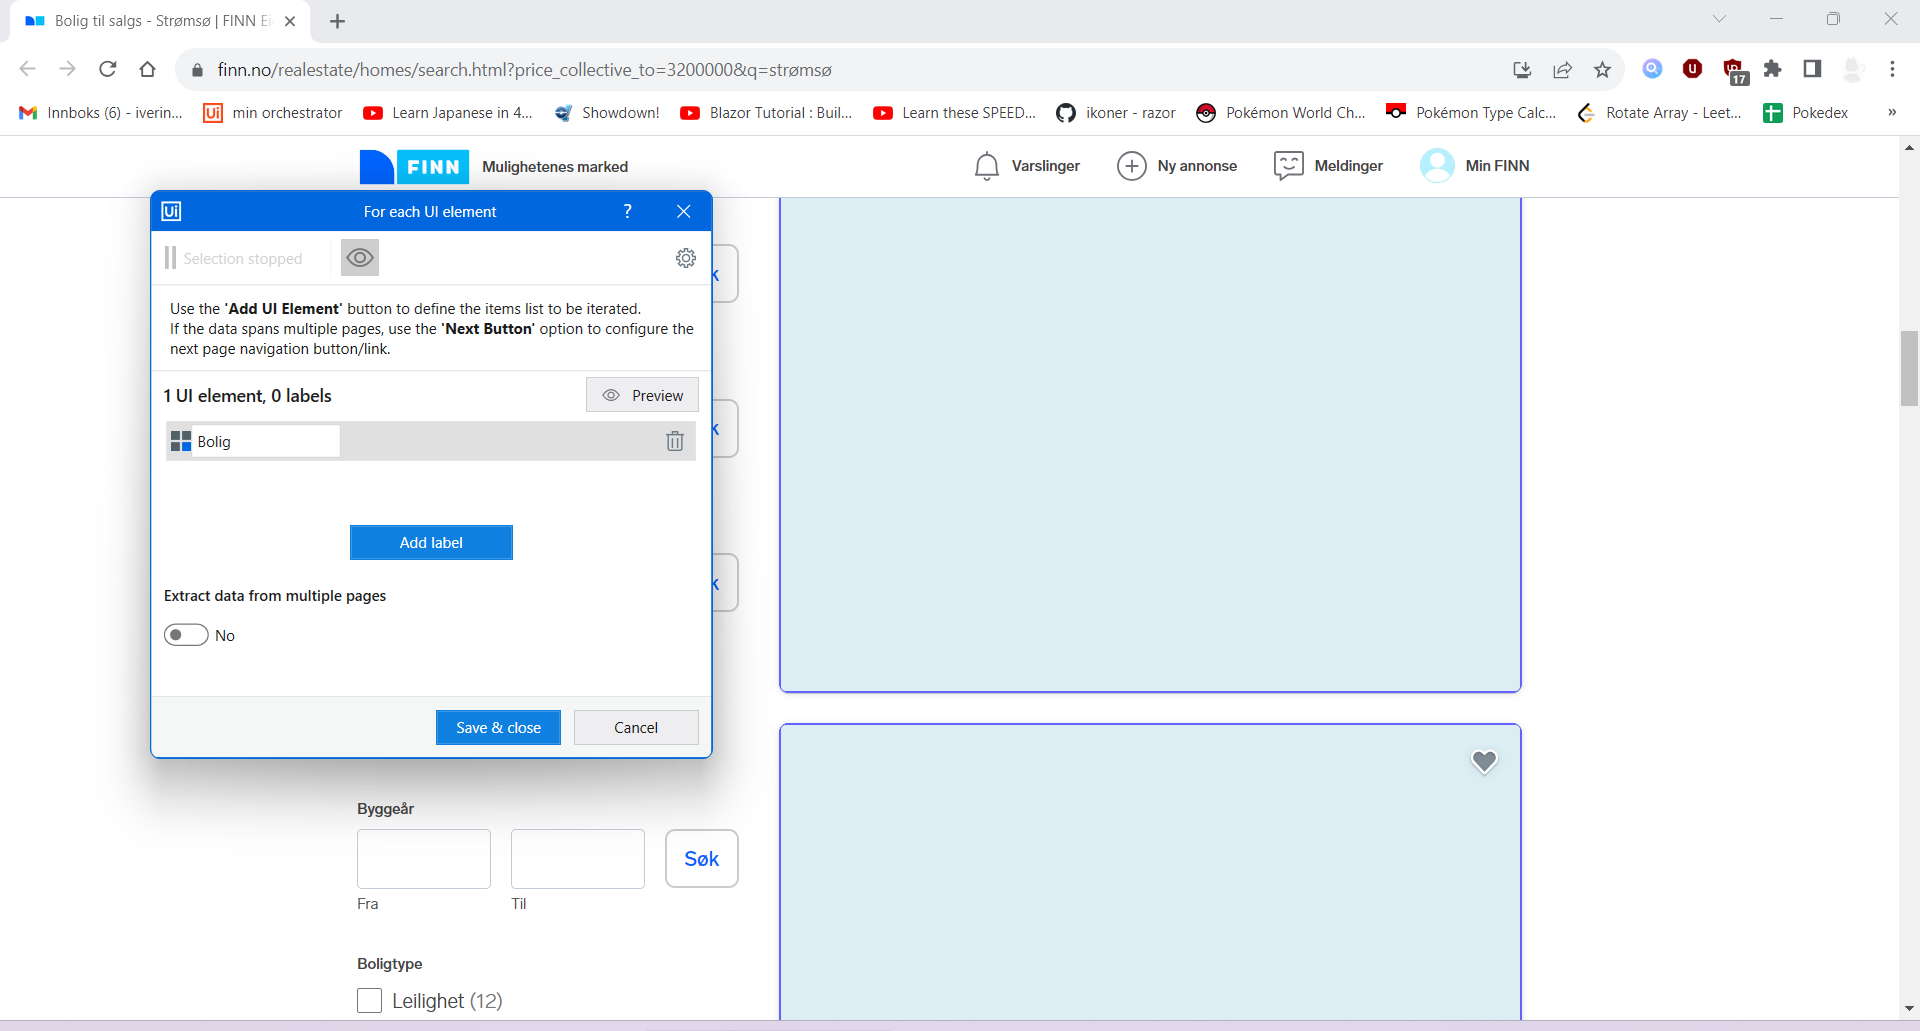
Task: datascrapes finn.no
Workflow: Main

Step 1: For Each UI Element on the section 'page-results' in window 'Bolig til salgs - Strømsø | FINN Eiendom' (chrome.exe)
